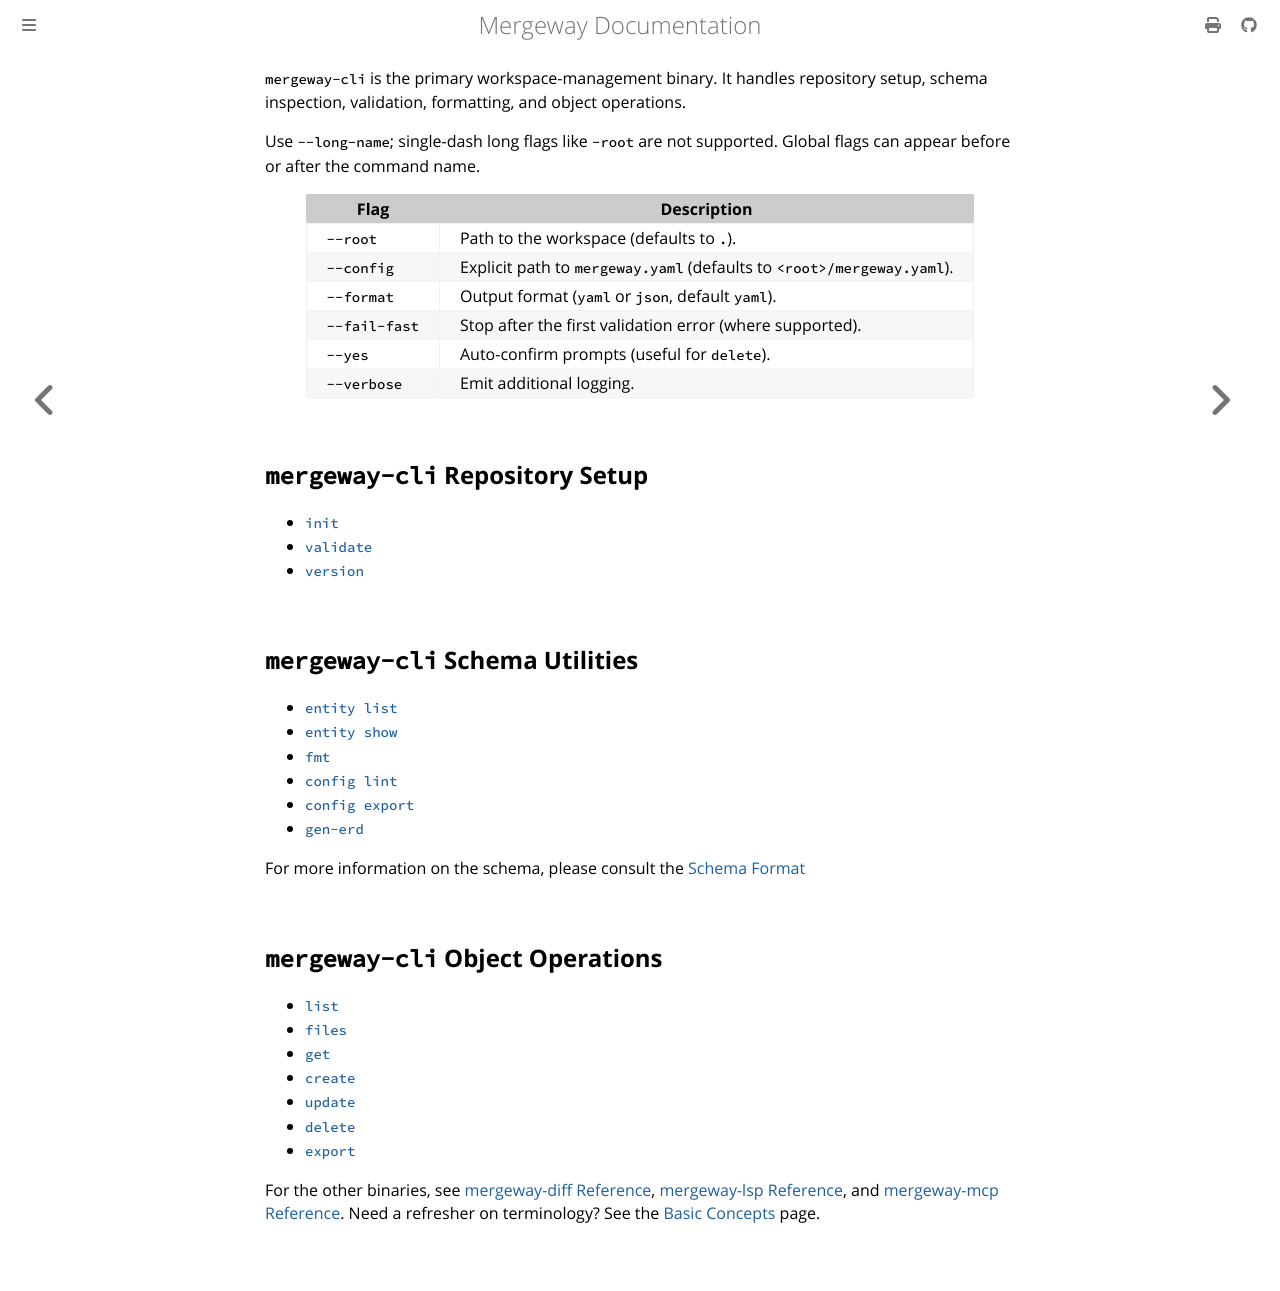

repository: mergewayhq/mergeway-cli · page: cli-reference/index.html · generator: mdbook

---
title: "mergeway-cli Reference"
linkTitle: "mergeway-cli Reference"
description: "Reference for the mergeway-cli binary."
weight: 30
---

`mergeway-cli` is the primary workspace-management binary. It handles repository setup, schema inspection, validation, formatting, and object operations.

Use `--long-name`; single-dash long flags like `-root` are not supported. Global flags can appear before or after the command name.

| Flag          | Description                                                            |
| ------------- | ---------------------------------------------------------------------- |
| `--root`      | Path to the workspace (defaults to `.`).                               |
| `--config`    | Explicit path to `mergeway.yaml` (defaults to `<root>/mergeway.yaml`). |
| `--format`    | Output format (`yaml` or `json`, default `yaml`).                      |
| `--fail-fast` | Stop after the first validation error (where supported).               |
| `--yes`       | Auto-confirm prompts (useful for `delete`).                            |
| `--verbose`   | Emit additional logging.                                               |

## `mergeway-cli` Repository Setup

- [`init`](init.md)
- [`validate`](validate.md)
- [`version`](version.md)

## `mergeway-cli` Schema Utilities

- [`entity list`](entity-list.md)
- [`entity show`](entity-show.md)
- [`fmt`](fmt.md)
- [`config lint`](config-lint.md)
- [`config export`](config-export.md)
- [`gen-erd`](gen-erd.md)

For more information on the schema, please consult the [Schema Format](../getting-started/schema-spec.md)

## `mergeway-cli` Object Operations

- [`list`](list.md)
- [`files`](files.md)
- [`get`](get.md)
- [`create`](create.md)
- [`update`](update.md)
- [`delete`](delete.md)
- [`export`](export.md)

For the other binaries, see [mergeway-diff Reference](diff.md), [mergeway-lsp Reference](lsp.md), and [mergeway-mcp Reference](mcp.md). Need a refresher on terminology? See the [Basic Concepts](../getting-started/README.md) page.
